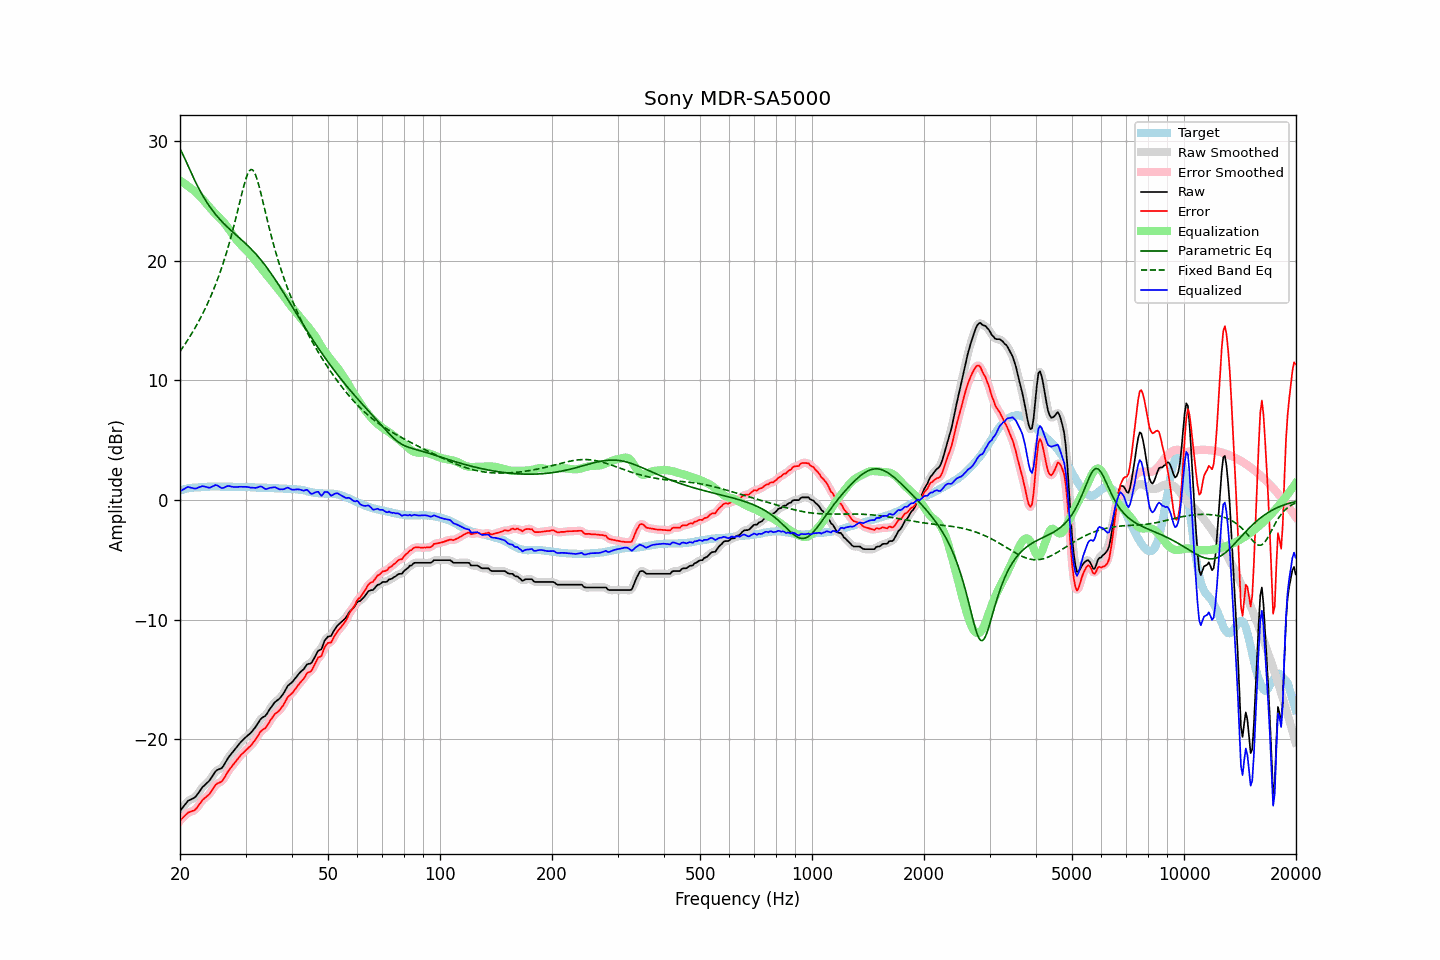

Values plotted in this chart, from the file beside it:
frequency, raw, error, smoothed, error_smoothed, equalization, parametric_eq, fixed_band_eq, equalized_raw, equalized_smoothed, target
20.00, -25.98, -26.79, -26.00, -26.80, 26.70, 29.36, 12.42, 0.72, 0.71, 0.81
20.20, -25.81, -26.66, -25.80, -26.65, 26.62, 29.10, 12.61, 0.80, 0.81, 0.85
20.40, -25.64, -26.52, -25.62, -26.51, 26.53, 28.83, 12.81, 0.89, 0.90, 0.88
20.61, -25.48, -26.38, -25.46, -26.37, 26.43, 28.54, 13.01, 0.96, 0.98, 0.91
20.81, -25.29, -26.24, -25.29, -26.24, 26.34, 28.24, 13.21, 1.05, 1.04, 0.95
21.02, -25.13, -26.12, -25.16, -26.14, 26.24, 27.94, 13.42, 1.11, 1.08, 0.99
21.23, -25.07, -26.07, -25.06, -26.06, 26.13, 27.64, 13.63, 1.06, 1.07, 1.00
21.44, -25.00, -26.02, -25.00, -26.02, 26.03, 27.34, 13.85, 1.02, 1.03, 1.02
21.66, -24.93, -25.97, -24.95, -25.98, 25.94, 27.05, 14.08, 1.00, 0.99, 1.04
21.87, -24.87, -25.92, -24.86, -25.90, 25.83, 26.76, 14.31, 0.96, 0.98, 1.05
22.09, -24.75, -25.81, -24.73, -25.79, 25.72, 26.49, 14.54, 0.97, 0.98, 1.06
22.31, -24.56, -25.62, -24.57, -25.63, 25.59, 26.22, 14.78, 1.03, 1.02, 1.06
22.54, -24.38, -25.44, -24.37, -25.44, 25.45, 25.96, 15.03, 1.08, 1.08, 1.07
22.76, -24.18, -25.26, -24.18, -25.25, 25.31, 25.72, 15.29, 1.13, 1.13, 1.08
22.99, -23.99, -25.07, -24.01, -25.09, 25.16, 25.48, 15.55, 1.17, 1.15, 1.08
23.22, -23.86, -24.95, -23.86, -24.95, 25.00, 25.25, 15.82, 1.14, 1.14, 1.09
23.45, -23.74, -24.84, -23.74, -24.84, 24.84, 25.03, 16.10, 1.10, 1.11, 1.10
23.69, -23.61, -24.72, -23.62, -24.73, 24.68, 24.82, 16.39, 1.07, 1.06, 1.11
23.92, -23.49, -24.61, -23.47, -24.59, 24.52, 24.62, 16.68, 1.03, 1.05, 1.12
24.16, -23.31, -24.44, -23.30, -24.43, 24.37, 24.43, 16.99, 1.06, 1.06, 1.13
24.40, -23.10, -24.24, -23.10, -24.23, 24.22, 24.24, 17.30, 1.12, 1.12, 1.14
24.65, -22.90, -24.03, -22.89, -24.02, 24.08, 24.07, 17.63, 1.17, 1.19, 1.13
24.89, -22.69, -23.82, -22.71, -23.84, 23.94, 23.90, 17.97, 1.25, 1.23, 1.13
25.14, -22.57, -23.70, -22.59, -23.71, 23.81, 23.74, 18.32, 1.23, 1.22, 1.13
25.39, -22.51, -23.64, -22.51, -23.64, 23.67, 23.58, 18.68, 1.16, 1.16, 1.13
25.65, -22.45, -23.58, -22.46, -23.58, 23.53, 23.43, 19.06, 1.08, 1.07, 1.13
25.91, -22.39, -23.50, -22.36, -23.48, 23.38, 23.28, 19.45, 0.99, 1.02, 1.11
26.16, -22.22, -23.34, -22.21, -23.33, 23.24, 23.14, 19.85, 1.02, 1.03, 1.12
26.43, -22.00, -23.11, -22.00, -23.12, 23.08, 23.01, 20.27, 1.08, 1.08, 1.12
26.69, -21.76, -22.88, -21.77, -22.88, 22.91, 22.88, 20.71, 1.14, 1.14, 1.12
26.96, -21.53, -22.65, -21.55, -22.67, 22.72, 22.75, 21.16, 1.18, 1.17, 1.12
27.23, -21.35, -22.47, -21.36, -22.47, 22.52, 22.62, 21.64, 1.16, 1.16, 1.12
27.50, -21.19, -22.31, -21.18, -22.30, 22.32, 22.50, 22.13, 1.13, 1.13, 1.12
27.77, -21.02, -22.13, -21.02, -22.13, 22.13, 22.38, 22.64, 1.11, 1.10, 1.11
28.05, -20.86, -21.97, -20.86, -21.96, 21.94, 22.26, 23.16, 1.08, 1.09, 1.11
28.33, -20.69, -21.78, -20.69, -21.79, 21.78, 22.14, 23.70, 1.09, 1.09, 1.09
28.62, -20.52, -21.62, -20.52, -21.62, 21.62, 22.02, 24.25, 1.09, 1.10, 1.10
28.90, -20.35, -21.45, -20.36, -21.45, 21.46, 21.90, 24.81, 1.11, 1.11, 1.10
29.19, -20.20, -21.29, -20.21, -21.30, 21.32, 21.78, 25.36, 1.11, 1.11, 1.09
29.48, -20.07, -21.17, -20.06, -21.16, 21.18, 21.66, 25.90, 1.10, 1.11, 1.10
29.78, -19.93, -21.03, -19.93, -21.03, 21.04, 21.54, 26.40, 1.11, 1.11, 1.10
30.08, -19.80, -20.90, -19.81, -20.90, 20.91, 21.41, 26.85, 1.11, 1.10, 1.10
30.38, -19.69, -20.77, -19.69, -20.78, 20.78, 21.29, 27.22, 1.09, 1.09, 1.08
30.68, -19.57, -20.65, -19.58, -20.65, 20.64, 21.15, 27.49, 1.07, 1.07, 1.08
30.99, -19.46, -20.53, -19.45, -20.52, 20.49, 21.02, 27.62, 1.03, 1.05, 1.07
31.30, -19.29, -20.36, -19.30, -20.37, 20.33, 20.88, 27.61, 1.03, 1.03, 1.07
31.61, -19.13, -20.20, -19.14, -20.20, 20.16, 20.74, 27.46, 1.02, 1.02, 1.07
31.93, -18.96, -20.01, -18.95, -20.01, 19.98, 20.59, 27.18, 1.02, 1.03, 1.05
32.24, -18.76, -19.80, -18.75, -19.79, 19.81, 20.44, 26.79, 1.05, 1.06, 1.04
32.57, -18.54, -19.58, -18.54, -19.58, 19.64, 20.29, 26.33, 1.09, 1.10, 1.04
32.89, -18.33, -19.37, -18.35, -19.39, 19.47, 20.13, 25.81, 1.14, 1.12, 1.04
33.22, -18.20, -19.24, -18.22, -19.26, 19.31, 19.96, 25.26, 1.10, 1.09, 1.04
33.55, -18.12, -19.15, -18.12, -19.15, 19.14, 19.79, 24.69, 1.02, 1.02, 1.03
33.89, -18.04, -19.07, -18.01, -19.04, 18.97, 19.61, 24.12, 0.93, 0.96, 1.03
34.23, -17.87, -18.90, -17.86, -18.88, 18.80, 19.43, 23.56, 0.93, 0.94, 1.03
34.57, -17.65, -18.67, -17.67, -18.68, 18.64, 19.25, 23.01, 0.98, 0.97, 1.02
34.92, -17.44, -18.45, -17.45, -18.47, 18.47, 19.06, 22.47, 1.02, 1.02, 1.01
35.27, -17.25, -18.26, -17.25, -18.25, 18.30, 18.87, 21.95, 1.05, 1.05, 1.01
35.62, -17.07, -18.07, -17.07, -18.06, 18.14, 18.67, 21.45, 1.06, 1.07, 1.00
35.97, -16.89, -17.88, -16.92, -17.91, 17.97, 18.47, 20.97, 1.08, 1.05, 0.99
... 635 more rows
